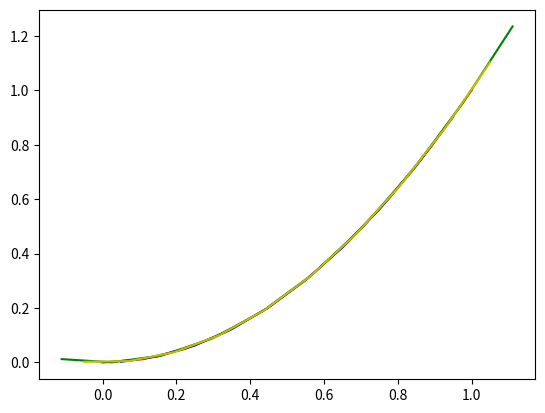

Write Python code to recreate this figure.
import numpy as np
import matplotlib.pyplot as plt


class Grid1D:

    def __init__(self, lBound, rBound, NPTS, grid_type='cell edge'):
        self._lBound = lBound
        self._rBound = rBound
        self._NPTS = NPTS

        if (grid_type == 'cell edge'):
            self._delX = (self._rBound - self._lBound)/(self._NPTS - 1)
            self._pts = np.linspace(self._lBound,
                                    self._rBound,
                                    num=self._NPTS)
        elif (grid_type == 'cell centered'):
            self._delX = (self._rBound - self._lBound)/(self._NPTS)
            self._pts = np.linspace(self._lBound + self._delX/2,
                                    self._rBound - self._delX/2,
                                    num=self._NPTS)
        elif (grid_type == 'cell edge gp'):
            self._delX = (self._rBound - self._lBound)/(self._NPTS - 1)
            self._pts = np.linspace(self._lBound - self._delX,
                                    self._rBound + self._delX,
                                    num=self._NPTS)
        elif (grid_type == 'cell centered gp'):
            self._delX = (self._rBound - self._lBound)/(self._NPTS)
            self._pts = np.linspace(self._lBound - self._delX/2,
                                    self._rBound + self._delX/2,
                                    num=self._NPTS)
        else:
            print("ERROR IN Grid1D: INVALID grid_type NAME")

    def getRBound(self):
        return self._rBound

    def getLBound(self):
        return self._lBound

    def getNPTS(self):
        return self._NPTS

    def getDelX(self):
        return self._delX

    def getPoints(self):
        return self._pts


# --- END OF CLASS Grid1D ---

# -- BEGIN TESTING/DEBUGGING SECTION ---

grid1 = Grid1D(0, 1, 10, grid_type='cell edge')
grid2 = Grid1D(0, 1, 10, grid_type='cell centered')
grid3 = Grid1D(0, 1, 10, grid_type='cell edge gp')
grid4 = Grid1D(0, 1, 10, grid_type='cell centered gp')

x1 = grid1.getPoints()
x2 = grid2.getPoints()
x3 = grid3.getPoints()
x4 = grid4.getPoints()

y1 = x1**2
y2 = x2**2
y3 = x3**2
y4 = x4**2

plt.plot(x1, y1, 'r', x2, y2, 'b', x3, y3, 'g', x4, y4, 'y')
plt.show()
